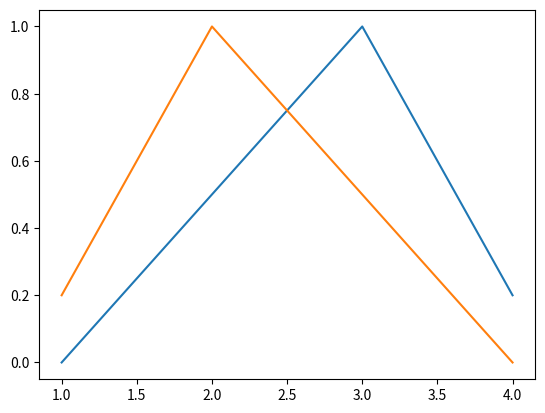

Here is the Python script that generated this plot:
import matplotlib.pyplot as plt


x = [1, 2, 3, 4]
y = [0, 0.5, 1, 0.2]

# The explicit "Axes" interface.
fig = plt.figure()
ax = fig.subplots()
ax.plot(x, y)

# The implicit "pyplot" interface.
plt.plot(x, y[::-1])
plt.show()
